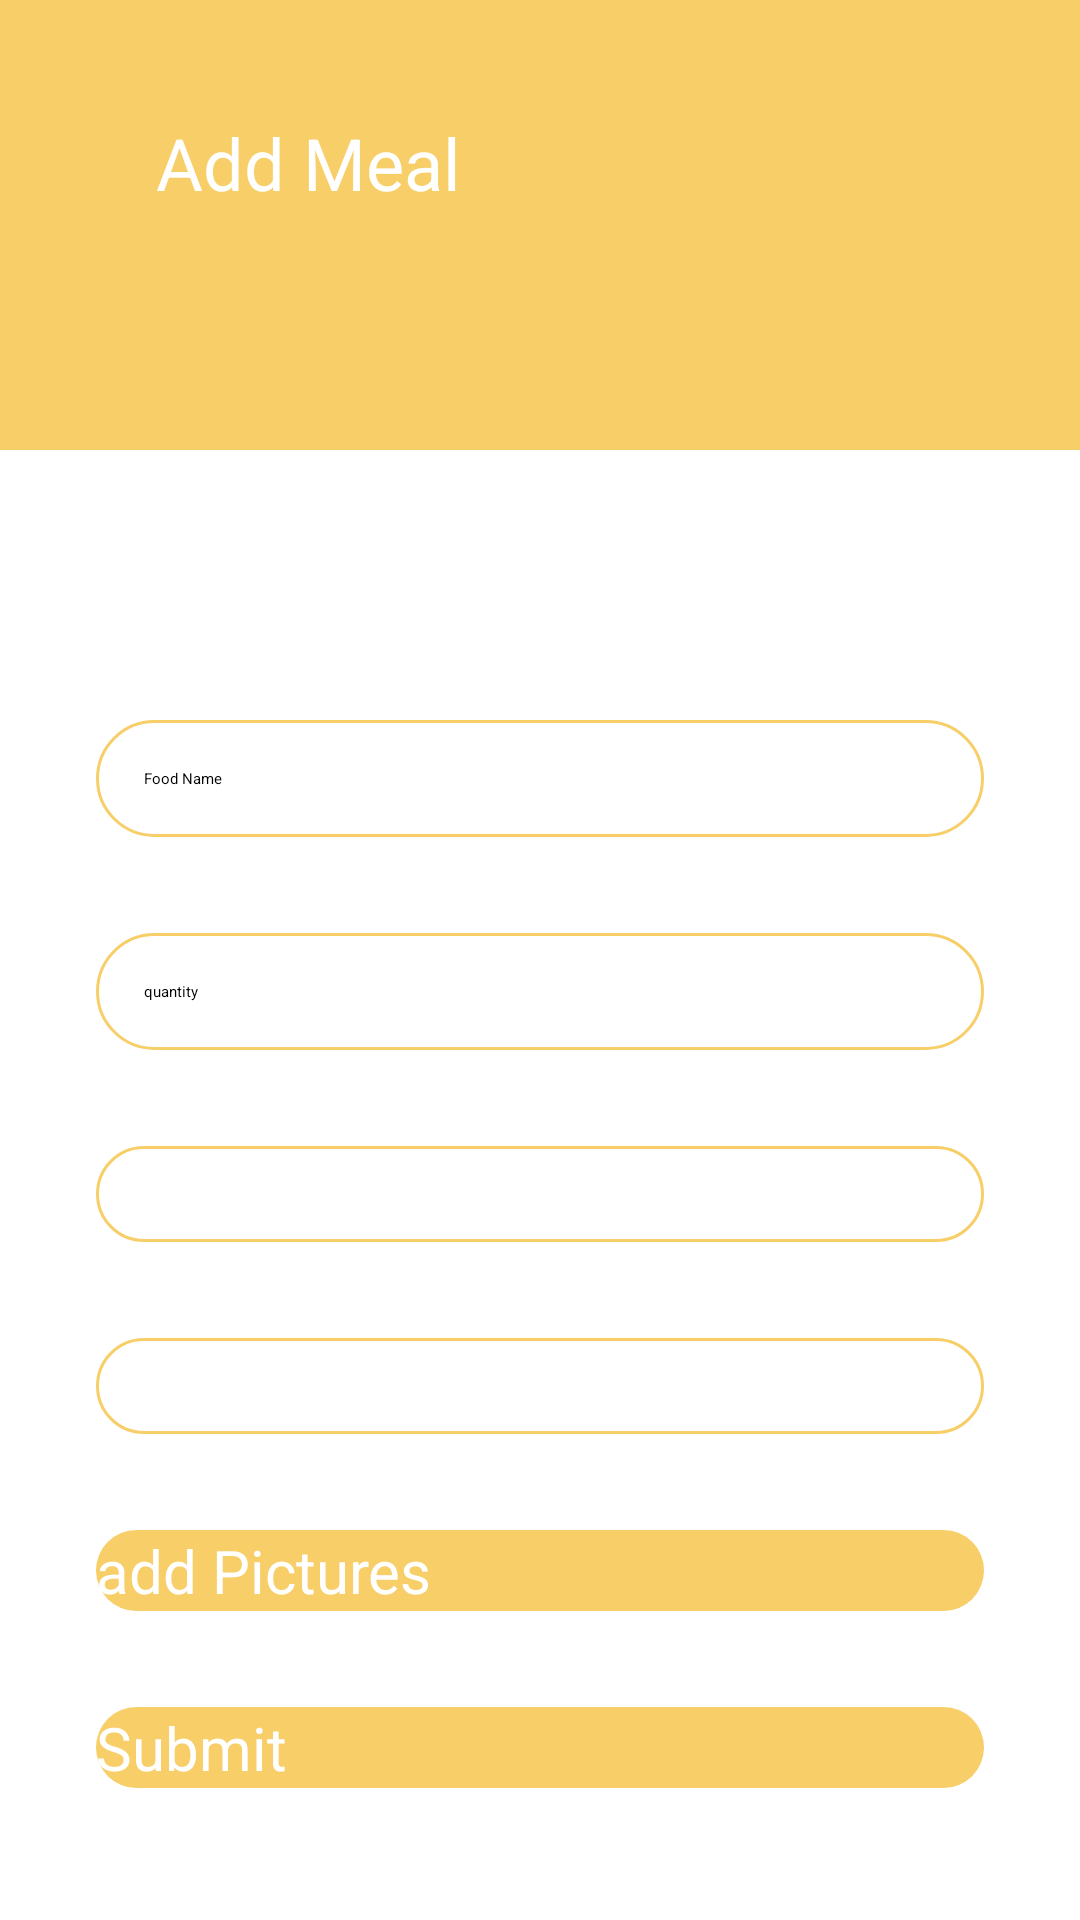

Produce the Android XML layout that renders to this screen, including the resource entries it uses.
<!-- AndroidManifest.xml: application theme Theme.Foodure -->
<!-- res/layout/activity_restaurant_add_food.xml -->
<?xml version="1.0" encoding="utf-8"?>
<ScrollView xmlns:android="http://schemas.android.com/apk/res/android"
    xmlns:app="http://schemas.android.com/apk/res-auto"
    xmlns:tools="http://schemas.android.com/tools"
    android:layout_width="match_parent"
    android:layout_height="match_parent"
    tools:context=".view.RestaurantAddFoodActivity">


    <androidx.constraintlayout.widget.ConstraintLayout
        android:layout_width="match_parent"
        android:layout_height="match_parent"
        tools:context=".view.RestaurantAddFoodActivity">

        <View
            android:id="@+id/topView"
            android:layout_width="0dp"
            android:layout_height="150dp"
            android:background="@color/cream_can"
            app:layout_constraintEnd_toEndOf="parent"
            app:layout_constraintStart_toStartOf="parent"
            app:layout_constraintTop_toTopOf="parent" />

        <ImageView
            android:id="@+id/waveView"
            android:layout_width="411dp"
            android:layout_height="390dp"
            android:contentDescription="@string/wave"
            app:layout_constraintEnd_toEndOf="parent"
            app:layout_constraintHorizontal_bias="0.0"
            app:layout_constraintStart_toStartOf="parent"
            app:layout_constraintTop_toTopOf="parent"
            app:srcCompat="@drawable/ic_top_action_bar" />

        <ImageView
            android:id="@+id/personView"
            android:layout_width="wrap_content"
            android:layout_height="wrap_content"
            android:layout_marginTop="32dp"
            android:layout_marginEnd="32dp"
            app:layout_constraintEnd_toEndOf="parent"
            app:layout_constraintTop_toTopOf="parent"
            app:srcCompat="@drawable/ic_restaurant" />

        <TextView
            android:id="@+id/restaurantAddFoodPage"
            android:layout_width="wrap_content"
            android:layout_height="wrap_content"
            android:layout_marginStart="32dp"
            android:layout_marginTop="38dp"
            android:text="Add Meal"
            android:textColor="#FFFFFF"
            android:textSize="24sp"
            app:layout_constraintEnd_toStartOf="@+id/personView"
            app:layout_constraintHorizontal_bias="0.103"
            app:layout_constraintStart_toStartOf="@+id/topView"
            app:layout_constraintTop_toTopOf="parent" />

        <ImageView
            android:id="@+id/back_restaurantAddFoodPage"
            android:layout_width="33dp"
            android:layout_height="27dp"
            android:layout_marginStart="16dp"
            android:layout_marginTop="40dp"
            android:layout_marginEnd="16dp"
            app:layout_constraintEnd_toStartOf="@+id/restaurantAddFoodPage"
            app:layout_constraintHorizontal_bias="0.0"
            app:layout_constraintStart_toStartOf="parent"
            app:layout_constraintTop_toTopOf="@+id/topView"
            app:srcCompat="@drawable/ic_baseline_arrow_back_ios_24" />

        <EditText
            android:id="@+id/editFoodName_restaurantAddFoodPage"
            android:layout_width="0dp"
            android:layout_height="wrap_content"
            android:layout_marginStart="32dp"
            android:layout_marginTop="240dp"
            android:layout_marginEnd="32dp"
            android:background="@drawable/round_border"
            android:ems="10"
            android:hint="Food Name"
            android:inputType="textPersonName"
            android:padding="16dp"
            app:layout_constraintEnd_toEndOf="parent"
            app:layout_constraintStart_toStartOf="parent"
            app:layout_constraintTop_toTopOf="@+id/waveView" />

        <EditText
            android:id="@+id/editTextUsername_restaurantAddFoodPage"
            android:layout_width="0dp"
            android:layout_height="wrap_content"
            android:layout_marginStart="32dp"
            android:layout_marginTop="32dp"
            android:layout_marginEnd="32dp"
            android:background="@drawable/round_border"
            android:ems="10"
            android:hint="quantity"
            android:inputType="text"
            android:padding="16dp"
            app:layout_constraintEnd_toEndOf="parent"
            app:layout_constraintHorizontal_bias="0.0"
            app:layout_constraintStart_toStartOf="parent"
            app:layout_constraintTop_toBottomOf="@+id/editFoodName_restaurantAddFoodPage" />

        <Spinner
            android:id="@+id/spinner_type"
            android:layout_width="match_parent"
            android:layout_height="wrap_content"
            android:layout_marginStart="32dp"
            android:layout_marginTop="32dp"
            android:layout_marginEnd="32dp"
            android:background="@drawable/round_border"
            android:drawableStart="@drawable/ic_add_location_24"
            android:padding="16dp"
            app:layout_constraintEnd_toEndOf="parent"
            app:layout_constraintStart_toStartOf="parent"
            app:layout_constraintTop_toBottomOf="@+id/editTextUsername_restaurantAddFoodPage" />


        <Spinner
            android:id="@+id/spinner_location_restaurantAddFoodPage"
            android:layout_width="match_parent"
            android:layout_height="wrap_content"
            android:layout_marginStart="32dp"
            android:layout_marginTop="32dp"
            android:layout_marginEnd="32dp"
            android:background="@drawable/round_border"
            android:drawableStart="@drawable/ic_add_location_24"
            android:padding="16dp"
            app:layout_constraintEnd_toEndOf="parent"
            app:layout_constraintStart_toStartOf="parent"
            app:layout_constraintTop_toBottomOf="@+id/spinner_type"
            tools:ignore="SpeakableTextPresentCheck,TouchTargetSizeCheck" />

        <Button
            android:id="@+id/addImage_restaurantAddFoodPage"
            android:layout_width="0dp"
            android:layout_height="wrap_content"
            android:layout_marginStart="32dp"
            android:layout_marginTop="32dp"
            android:layout_marginEnd="32dp"
            android:background="@drawable/round_bg"
            android:text="add Pictures"
            android:textColor="#FFFFFF"
            android:textSize="20sp"
            app:layout_constraintEnd_toEndOf="parent"
            app:layout_constraintStart_toStartOf="parent"
            app:layout_constraintTop_toBottomOf="@+id/spinner_location_restaurantAddFoodPage" />

        <Button
            android:id="@+id/addFood_restaurantAddFoodPage"
            android:layout_width="0dp"
            android:layout_height="wrap_content"
            android:layout_marginStart="32dp"
            android:layout_marginTop="32dp"
            android:layout_marginEnd="32dp"
            android:layout_marginBottom="16dp"
            android:background="@drawable/round_bg"
            android:text="Submit"
            android:textColor="#FFFFFF"
            android:textSize="20sp"
            app:layout_constraintBottom_toBottomOf="parent"
            app:layout_constraintEnd_toEndOf="parent"
            app:layout_constraintStart_toStartOf="parent"
            app:layout_constraintTop_toBottomOf="@+id/addImage_restaurantAddFoodPage" />


    </androidx.constraintlayout.widget.ConstraintLayout>

</ScrollView>
<!-- resources referenced by this layout -->
<resources>
  <color name="cream_can">#F7CE68</color>
  <!-- drawable ic_add_location_24 (drawable) -->
  <vector android:height="24dp"
      android:tint="@color/cream_can"
      android:viewportHeight="24"
      android:viewportWidth="24"
      android:width="24dp"
      xmlns:android="http://schemas.android.com/apk/res/android">
      <path
          android:fillColor="@color/cream_can"
          android:pathData="M20,1v3h3v2h-3v3h-2L18,6h-3L15,4h3L18,1h2zM12,13c1.1,0 2,-0.9 2,-2s-0.9,-2 -2,-2 -2,0.9 -2,2 0.9,2 2,2zM14,3.25L14,7h3v3h2.92c0.05,0.39 0.08,0.79 0.08,1.2 0,3.32 -2.67,7.25 -8,11.8 -5.33,-4.55 -8,-8.48 -8,-11.8C4,6.22 7.8,3 12,3c0.68,0 1.35,0.08 2,0.25z" />
  </vector>
  <!-- drawable ic_restaurant: vector/xml drawable (drawable, 3724 chars, omitted) -->
  <!-- drawable ic_top_action_bar (drawable) -->
  <vector xmlns:android="http://schemas.android.com/apk/res/android"
      android:width="1440dp"
      android:height="320dp"
      android:viewportWidth="1440"
      android:viewportHeight="320">
      <path
          android:pathData="M0,224L48,192C96,160 192,96 288,96C384,96 480,160 576,176C672,192 768,160 864,176C960,192 1056,256 1152,240C1248,224 1344,128 1392,80L1440,32L1440,0L1392,0C1344,0 1248,0 1152,0C1056,0 960,0 864,0C768,0 672,0 576,0C480,0 384,0 288,0C192,0 96,0 48,0L0,0Z"
          android:fillColor="#F7CE68"
          android:fillAlpha="1" />
  </vector>
  <!-- drawable round_bg (drawable) -->
  <?xml version="1.0" encoding="utf-8"?>
  <shape xmlns:android="http://schemas.android.com/apk/res/android">
      <solid android:color="@color/cream_can" />
      <corners android:radius="100dp" />
  </shape>
  <!-- drawable round_border (drawable) -->
  <?xml version="1.0" encoding="utf-8"?>
  <shape android:shape="rectangle"
      xmlns:android="http://schemas.android.com/apk/res/android">
      <stroke
          android:color="@color/cream_can"
          android:width="1dp" />
      <corners android:radius="100dp" />
  </shape>
  <string name="wave">wave</string>
  <style name="Theme.Foodure" parent="Theme.AppCompat.Light.DarkActionBar">
          
          <item name="colorPrimary">@color/hit_pink</item>
          <item name="colorPrimaryDark">@color/cream_can</item>
          <item name="colorAccent">@color/hit_pink</item>
          
      </style>
  <color name="hit_pink">#FBAB7E</color>
</resources>
